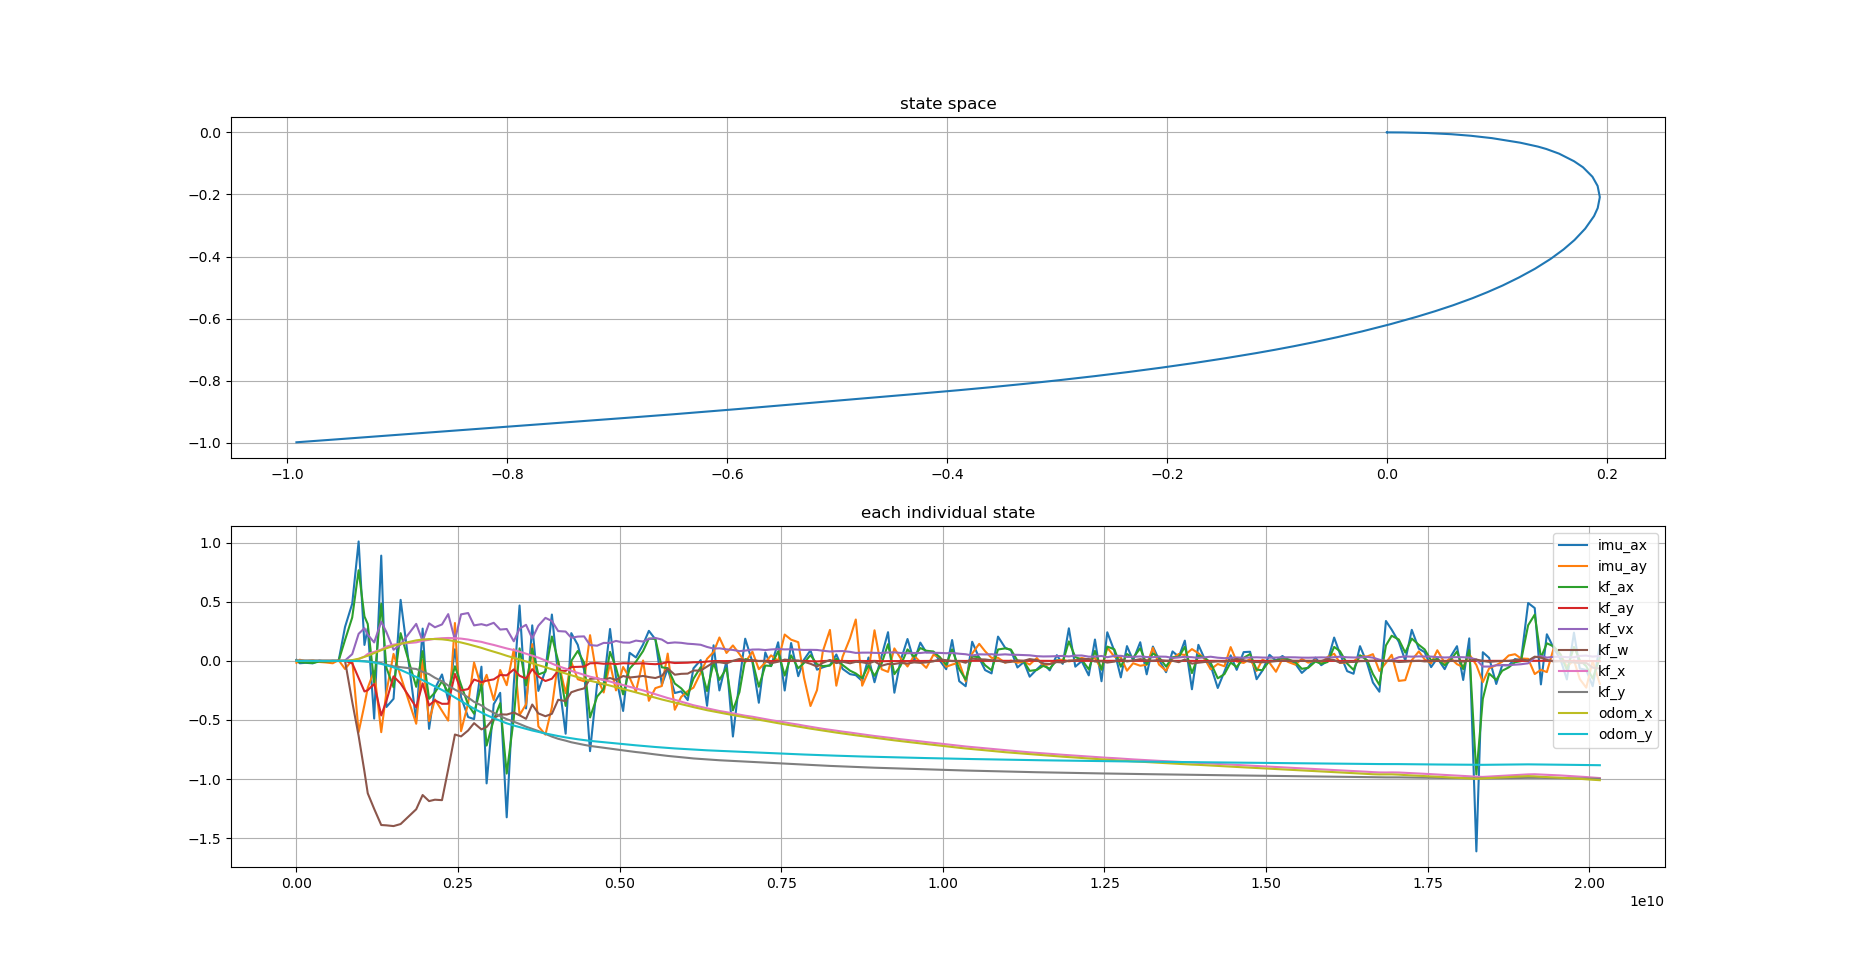

The table this chart was drawn from, first rows:
imu_ax, imu_ay, kf_ax, kf_ay, kf_vx, kf_w, kf_x, kf_y, odom_x, odom_y, stamp, 
-0.007832, 0.002851, -0.005218, 5.6575194259196965e-11, -8.682850459198205e-05, -6.515739793636991e-07, 8.682850459198203e-06, 0.0, 6.280329500896187e-08, -7.258749690208788e-08, 1731686125367823905, 
0.008374, -0.01712, 0.003278, 3.172068913701462e-10, -7.972947777978932e-05, -3.978539684484867e-06, 7.930412774425421e-06, 5.038674687634196e-13, 4.186887991863841e-08, -4.8391655127488775e-08, 1731686125415782352, 
-0.02036, 0.009614, -0.01135, 4.38039412037173e-10, -0.0001568, -2.7938101110138936e-06, 1.563256579874661e-05, 2.3560804459630166e-12, 4.186887991863841e-08, -4.8391655127488775e-08, 1731686125466816151, 
-0.01643, -0.003124, -0.01448, 1.065343710653777e-09, -0.0005454, -1.953319936735837e-06, 5.449466719531737e-05, -1.2264376115875561e-11, 4.186887991863841e-08, -4.8391655127488775e-08, 1731686125558033861, 
-0.02093, 0.003498, -0.01844, 1.7181256985267674e-09, -0.000827, -2.0776136787172278e-06, 8.265090242970941e-05, -2.2228858011261215e-11, 4.186887991863841e-08, -4.8391655127488775e-08, 1731686125668827707, 
0.002587, -0.009338, -0.005424, -3.2007085333876322e-09, -0.0007962, 4.020203364603024e-06, 7.957135727870007e-05, -2.8594044630069492e-11, 4.186887991863841e-08, -4.8391655127488775e-08, 1731686125769831244, 
-0.006165, -0.01333, -0.005868, -4.253003939179761e-09, -0.0005177, 8.215629145023776e-06, 5.17176460101959e-05, -1.6549730023767196e-11, 6.280329500896187e-08, -7.258749690208788e-08, 1731686125868397245, 
0.001077, -0.02026, -0.001566, -3.4408258704741755e-09, -0.0003477, 9.895035653048245e-06, 3.470702165794277e-05, -2.387593760684722e-11, 6.280329500896187e-08, -7.258749690208788e-08, 1731686125977747989, 
-0.0009944, 0.006953, -0.001208, -4.3617668028722744e-10, -0.0001861, 2.3443591209493138e-06, 1.8546016955113083e-05, -3.042201540497679e-11, 6.280329500896187e-08, -7.258749690208788e-08, 1731686126067831923, 
0.2874, -0.06891, 0.1771, -2.4686088750910155e-06, 0.003093, -0.000798, -0.0002812, 7.530257518022429e-10, 1.4127782378636766e-05, 6.446072802646086e-06, 1731686126167896166, 
0.4838, 0.007014, 0.3671, -0.01968, 0.0569, -0.3459, 0.001728, -2.446459860374916e-06, 0.006558, -0.000445, 1731686126278911514, 
1.011, -0.6027, 0.7668, -0.1453, 0.2289, -0.6348, 0.01464, -0.0002658, 0.01812, -0.001794, 1731686126378141605, 
0.1349, -0.3725, 0.3761, -0.2589, 0.2764, -0.9365, 0.03666, -0.002076, 0.0334, -0.0043, 1731686126468098443, 
0.2752, -0.2286, 0.3122, -0.2482, 0.2215, -1.121, 0.05874, -0.005916, 0.04306, -0.006198, 1731686126519120933, 
-0.4888, -0.08438, -0.1842, -0.1954, 0.156, -1.253, 0.07634, -0.01089, 0.06555, -0.01375, 1731686126618543806, 
0.8907, -0.6034, 0.4834, -0.4618, 0.3324, -1.389, 0.09557, -0.01855, 0.09036, -0.02583, 1731686126727749416, 
-0.3905, -0.2628, -0.05889, -0.3386, 0.2433, -1.392, 0.1214, -0.03325, 0.1069, -0.03719, 1731686126808143528, 
-0.3211, 0.05933, -0.2237, -0.1312, 0.09387, -1.398, 0.1375, -0.04581, 0.127, -0.05489, 1731686126918217483, 
0.5164, -0.1292, 0.2346, -0.1915, 0.1387, -1.381, 0.145, -0.0535, 0.1451, -0.0766, 1731686127027746244, 
-0.5057, -0.5322, -0.2195, -0.3933, 0.3131, -1.256, 0.1566, -0.06847, 0.1735, -0.1356, 1731686127268978995, 
0.2731, 0.007151, 0.08216, -0.1896, 0.167, -1.135, 0.1703, -0.09297, 0.1804, -0.1633, 1731686127368308796, 
-0.5754, -0.5106, -0.321, -0.3771, 0.3177, -1.187, 0.1784, -0.1124, 0.1844, -0.191, 1731686127467926881, 
-0.2354, -0.3263, -0.2682, -0.3339, 0.2842, -1.175, 0.187, -0.1429, 0.1848, -0.2165, 1731686127558211399, 
-0.115, -0.4228, -0.1726, -0.3634, 0.3083, -1.179, 0.1917, -0.1725, 0.1822, -0.2462, 1731686127667836657, 
-0.3284, -0.5056, -0.2669, -0.3629, 0.3956, -0.9174, 0.1937, -0.2085, 0.1762, -0.275, 1731686127763865032, 
0.09809, 0.3205, -0.04549, -0.1104, 0.1772, -0.6232, 0.1918, -0.2436, 0.1661, -0.3102, 1731686127867973153, 
-0.3081, -0.5948, -0.2035, -0.2516, 0.3936, -0.6391, 0.1885, -0.2695, 0.1556, -0.3409, 1731686127962572388, 
-0.4753, -0.3603, -0.3708, -0.2385, 0.4048, -0.5891, 0.1804, -0.3101, 0.141, -0.3767, 1731686128072018177, 
-0.4929, -0.01403, -0.4474, -0.1582, 0.3002, -0.5269, 0.1707, -0.3467, 0.1273, -0.4053, 1731686128163856621, 
-0.04931, -0.2243, -0.2006, -0.1801, 0.3106, -0.58, 0.1608, -0.3769, 0.11, -0.4366, 1731686128277981720, 
-1.037, -0.118, -0.7169, -0.1675, 0.2995, -0.5593, 0.149, -0.4075, 0.09585, -0.4593, 1731686128357907248, 
-0.3667, -0.3314, -0.499, -0.1566, 0.3221, -0.4861, 0.1348, -0.4391, 0.07805, -0.485, 1731686128468064047, 
-0.2705, -0.07722, -0.358, -0.1199, 0.2649, -0.4527, 0.1202, -0.4673, 0.06139, -0.5064, 1731686128567833088, 
-1.324, -0.2059, -0.9538, -0.1226, 0.2697, -0.4544, 0.1053, -0.4933, 0.04318, -0.5283, 1731686128668925481, 
-0.1969, 0.09769, -0.4866, -0.07247, 0.1658, -0.437, 0.09141, -0.5147, 0.02583, -0.5473, 1731686128778513609, 
0.4686, -0.4588, 0.106, -0.1256, 0.2728, -0.4606, 0.07797, -0.5339, 0.01256, -0.5607, 1731686128867848557, 
-0.4025, -0.368, -0.2076, -0.1496, 0.3051, -0.4904, 0.06016, -0.5569, -0.004221, -0.576, 1731686128967841045, 
0.3006, 0.1413, 0.1045, -0.06995, 0.1893, -0.3695, 0.04379, -0.576, -0.02027, -0.5893, 1731686129063849659, 
-0.2543, -0.5543, -0.1153, -0.1323, 0.2976, -0.4445, 0.02728, -0.5938, -0.03562, -0.6014, 1731686129158426319, 
-0.08066, -0.6243, -0.09255, -0.1705, 0.3639, -0.4685, 0.003238, -0.6177, -0.05402, -0.6144, 1731686129267851640, 
0.3921, -0.3926, 0.2064, -0.1512, 0.3373, -0.4483, -0.02263, -0.641, -0.07105, -0.6255, 1731686129367862267, 
-0.1255, -0.002869, -0.0004245, -0.08297, 0.2521, -0.3292, -0.04509, -0.6595, -0.08829, -0.6361, 1731686129464940130, 
-0.6165, -0.273, -0.3809, -0.08453, 0.2482, -0.3406, -0.06565, -0.6752, -0.1082, -0.6477, 1731686129580535915, 
0.2348, -0.008347, -0.0009526, -0.05186, 0.1953, -0.2656, -0.08471, -0.6887, -0.123, -0.6553, 1731686129667859894, 
0.1358, -0.1556, 0.08369, -0.05069, 0.2054, -0.2468, -0.1013, -0.6998, -0.1394, -0.6635, 1731686129767859335, 
-0.07657, -0.1725, -0.01539, -0.04828, 0.2072, -0.233, -0.1186, -0.7107, -0.155, -0.6708, 1731686129865946266, 
-0.7641, 0.2174, -0.479, -0.02034, 0.1334, -0.1525, -0.134, -0.7199, -0.1684, -0.677, 1731686129958023566, 
-0.1936, -0.1451, -0.302, -0.01898, 0.1283, -0.1479, -0.1473, -0.7275, -0.1818, -0.6829, 1731686130067864326, 
-0.1988, -0.2676, -0.2374, -0.0243, 0.1522, -0.1597, -0.1612, -0.7352, -0.1951, -0.6884, 1731686130168854890, 
0.2698, -0.02181, 0.07623, -0.02196, 0.1513, -0.1451, -0.1752, -0.7426, -0.2095, -0.694, 1731686130267215883, 
-0.1396, -0.25, -0.05688, -0.02723, 0.169, -0.1611, -0.1895, -0.75, -0.2223, -0.6991, 1731686130359567893, 
-0.4239, -0.05187, -0.2837, -0.01987, 0.155, -0.1282, -0.2047, -0.7575, -0.2381, -0.7048, 1731686130469873041, 
0.06844, -0.1417, -0.06578, -0.02165, 0.1538, -0.1408, -0.2197, -0.7646, -0.2523, -0.7099, 1731686130569912441, 
0.0289, -0.26, -0.006902, -0.02323, 0.1716, -0.1354, -0.2348, -0.7716, -0.2667, -0.7147, 1731686130667905328, 
0.1383, 0.003328, 0.08263, -0.02089, 0.1636, -0.1277, -0.2499, -0.7783, -0.2834, -0.7201, 1731686130778395186, 
0.2541, -0.338, 0.1888, -0.02541, 0.1854, -0.1371, -0.2655, -0.7849, -0.2968, -0.7242, 1731686130867982075, 
0.183, -0.231, 0.185, -0.02815, 0.1939, -0.1451, -0.282, -0.7917, -0.3123, -0.7289, 1731686130968441783, 
-0.2021, -0.2127, -0.05461, -0.02294, 0.1805, -0.1271, -0.2989, -0.7984, -0.3267, -0.7332, 1731686131068564175, 
-0.06598, 0.06167, -0.06206, -0.009658, 0.1501, -0.06434, -0.3144, -0.8043, -0.3388, -0.7365, 1731686131159481061, 
-0.2722, -0.4136, -0.1916, -0.01828, 0.1561, -0.1171, -0.3295, -0.8098, -0.3544, -0.7411, 1731686131268876165, 
... 143 more rows
